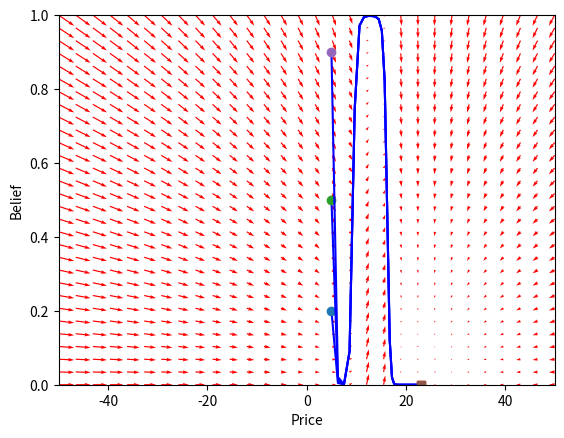

Write Python code to recreate this figure.
import numpy as np
import scipy as sc
import matplotlib.pyplot as plt
from scipy.integrate import odeint

def prices(gen, cons, fut, n, n1, r, V, b, a):
    fund = (2 * a * V * (fut - gen + cons)) / (n * r)
    return ((gen - cons - fut) * 2 * a * V - n1 * fund - (1 - n1) * fund + (1 - n1) * b * fund) / ((1 - n1) * b - (1 + r))

def opinions(n, a, V, fut, gen, cons, r, cost, eta, beta, price, beliefs):
    fund = (2 * a * V * (fut - gen + cons)) / (n * r)
    pi1 = - (fund - price[-1]) ** 2 - cost
    pi2 = - (fund + b * (price[-1] - fund))
    return eta * 1 / (1 + np.exp(beta * pi2 - beta * pi1) ) + (1 - eta) * beliefs[-1]

if (__name__ == '__main__'):
    fut = 0
    cons = 40.1
    gen = 40
    a = 10
    V = 3
    n1 = 0.5
    n = 10
    r = 0.05
    b = 1.12
    beta = 0.5
    eta = 0.5
    cost = 0
    time = 1000

    startP = -50
    endP = 50
    tickP = 30
    startO = 0
    endO = 1
    tickO = 30


    # first comes the beliefs calculation then the prices
    # for i in range(time):
    #     beliefs = np.append(beliefs, opinions(c, r, price, cost, b, beliefs, eta))
    #     price = np.append(price, prices(gen, cons, a, V, n, c, r, b))

    # dP = [price[i + 1] - price[i] for i in range(len(price) - 1)]
    # dB = [beliefs[i + 1] - beliefs[i] for i in range(len(beliefs) - 1)]
    def f(Y, t):
        y1, y2 = Y
        price = np.array([y1])
        beliefs = np.array([y2])
        beliefNext = opinions(n, a, V, fut, gen, cons, r, cost, eta, beta, price, beliefs)
        priceNext = prices(gen, cons, fut, n, n1, r, V, b, a)
        return [(priceNext - price[-1])/((endP - startP) / tickP), (beliefNext - beliefs[-1]) / ((endO - startO) / tickO) ]

    y1 = np.linspace(startP, endP, tickP)
    y2 = np.linspace(startO, endO, tickO)

    Y1, Y2 = np.meshgrid(y1, y2)

    t = 0

    u, v = np.zeros(Y1.shape), np.zeros(Y2.shape)

    NI, NJ = Y1.shape

    for i in range(NI):
        for j in range(NJ):
            x = Y1[i, j]
            y = Y2[i, j]
            yprime = f([x, y], t)
            u[i, j] = yprime[0]
            v[i, j] = yprime[1]


    Q = plt.quiver(Y1, Y2, u, v, color='r')

    for y20 in [ 0.2, 0.5, 0.9]:
        tspan = np.linspace(0, 50, 200)
        y0 = [5, y20]
        ys = odeint(f, y0, tspan)
        plt.plot(ys[:, 0], ys[:, 1], 'b-')  # path
        plt.plot([ys[0, 0]], [ys[0, 1]], 'o')  # start
        plt.plot([ys[-1, 0]], [ys[-1, 1]], 's')  # end

    plt.xlim([-startP, endP])
    plt.xlabel('Price')
    plt.ylabel('Belief')
    plt.xlim([startP, endP])
    plt.ylim([startO, endO])
    plt.show()
